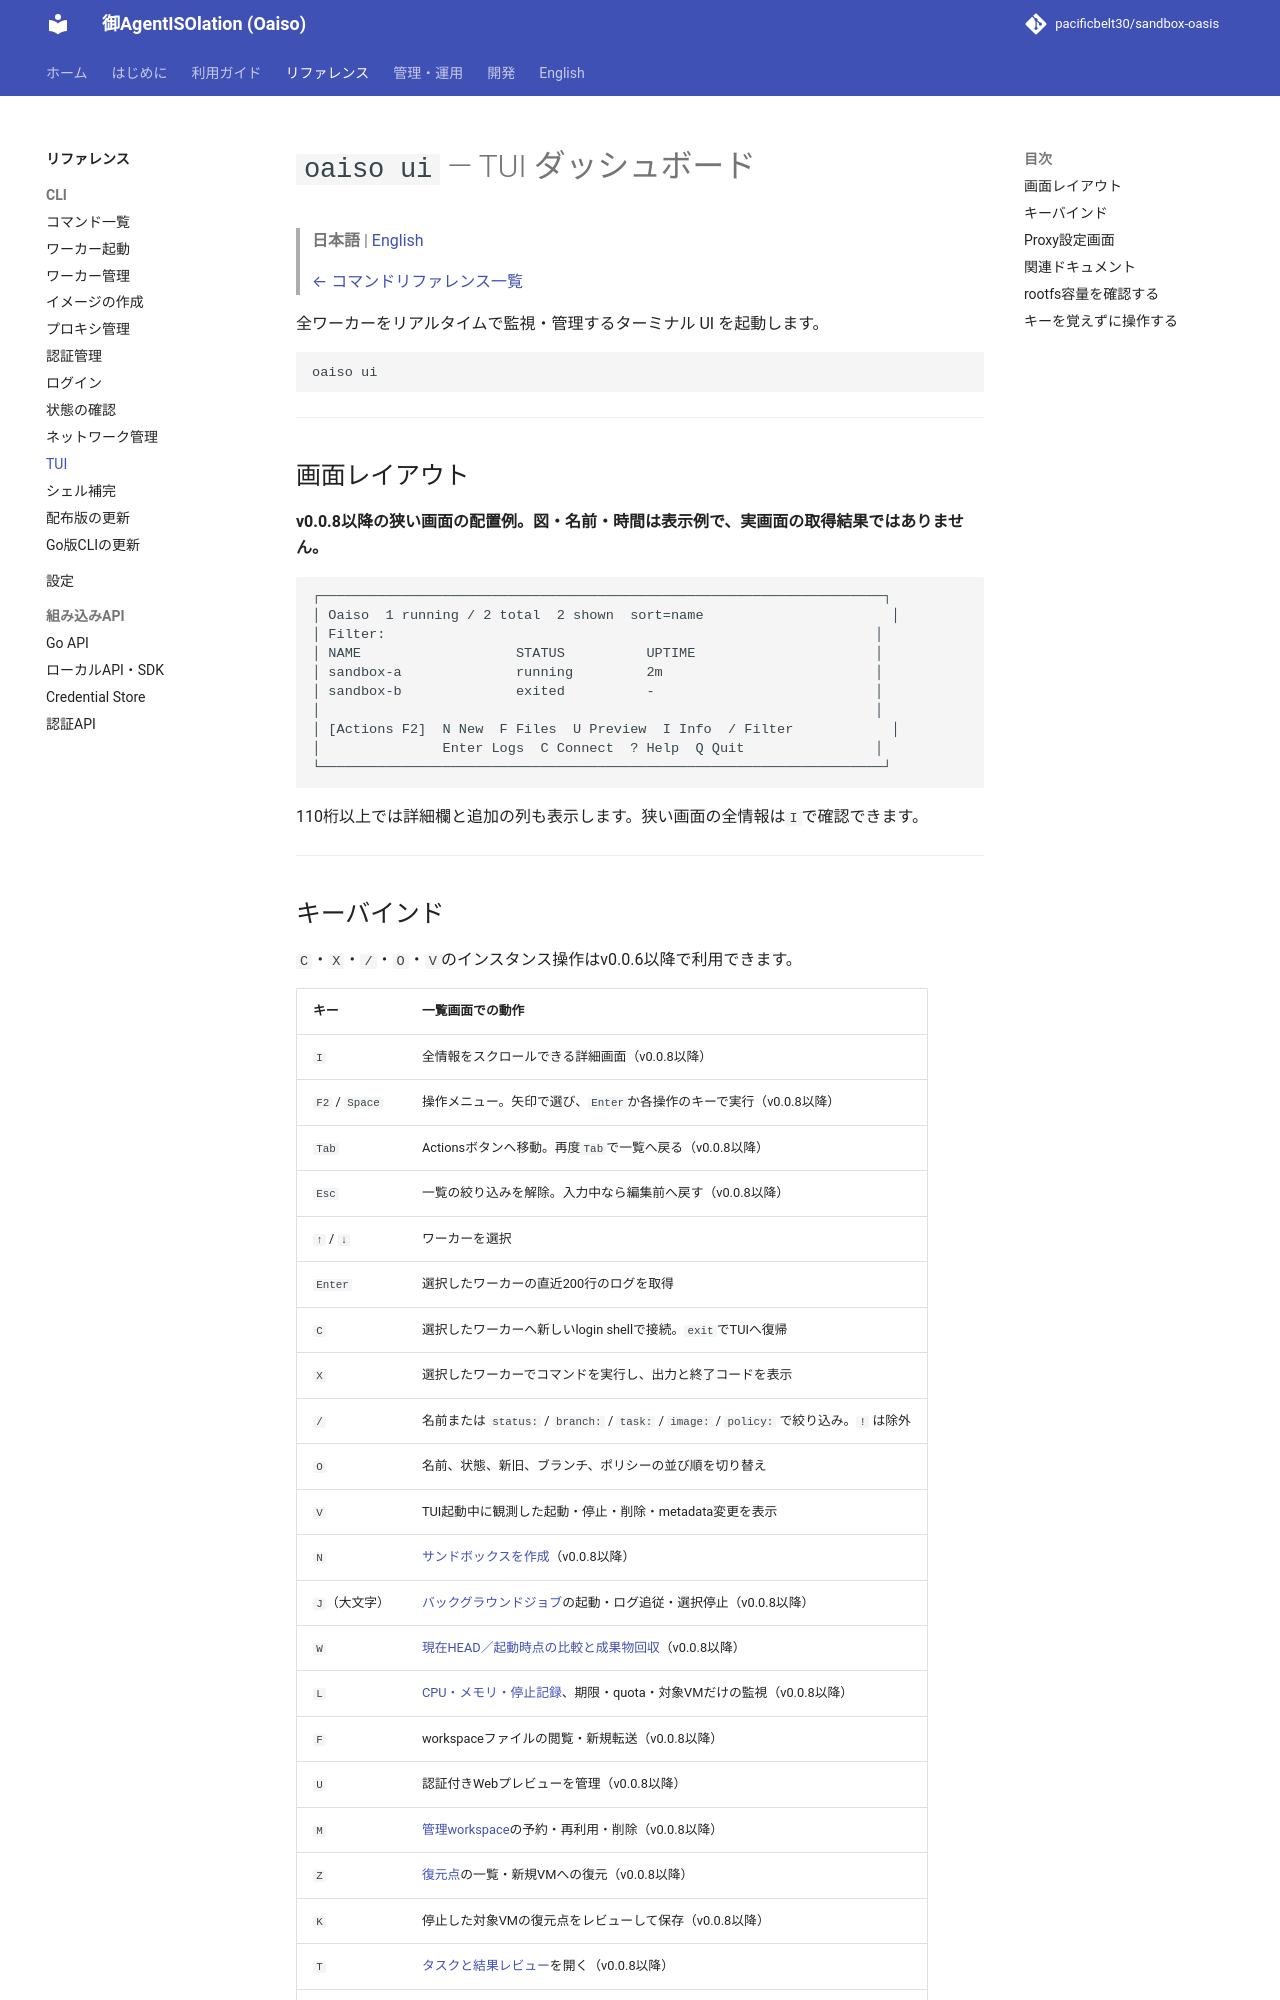

repository: pacificbelt30/sandbox-oasis · page: commands/ui/index.html · generator: mkdocs

# `oaiso ui` — TUI ダッシュボード

> **日本語** | [English](../en/commands/ui.md)
>
> [← コマンドリファレンス一覧](../commands.md)

全ワーカーをリアルタイムで監視・管理するターミナル UI を起動します。

```bash
oaiso ui
```

---

## 画面レイアウト

**v0.0.8以降の狭い画面の配置例。図・名前・時間は表示例で、実画面の取得結果ではありません。**

```text
┌─────────────────────────────────────────────────────────────────────┐
│ Oaiso  1 running / 2 total  2 shown  sort=name                       │
│ Filter:                                                            │
│ NAME                   STATUS          UPTIME                      │
│ sandbox-a              running         2m                          │
│ sandbox-b              exited          -                           │
│                                                                    │
│ [Actions F2]  N New  F Files  U Preview  I Info  / Filter            │
│               Enter Logs  C Connect  ? Help  Q Quit                │
└─────────────────────────────────────────────────────────────────────┘
```

110桁以上では詳細欄と追加の列も表示します。狭い画面の全情報は`I`で確認できます。

---
